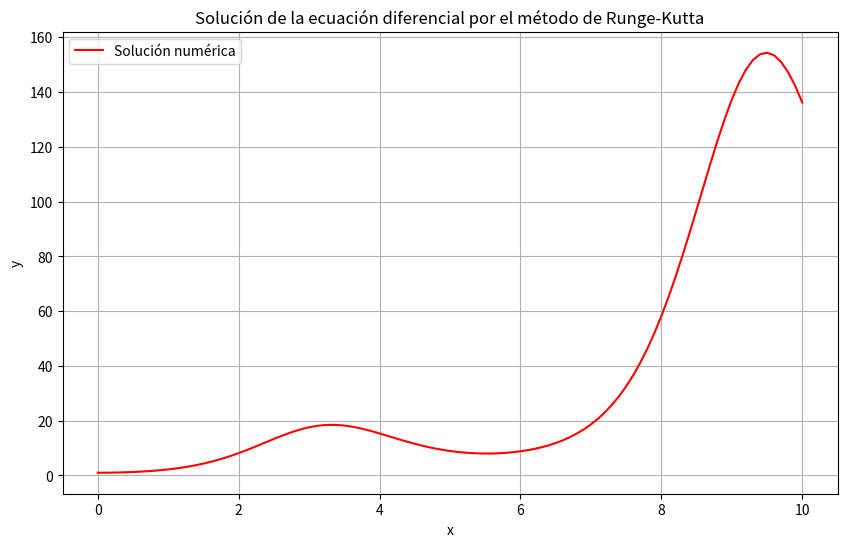

Reproduce this figure in Python.
import numpy as np
import matplotlib.pyplot as plt

def runge_kutta4(f, x0, y0, xn, n):
    # Inicializar variables
    x = x0
    y = y0
    h = (xn - x0) / n

    # Vectores para almacenar las soluciones
    x_sol = [x0]
    y_sol = [y0]

    # Iterar para encontrar la siguiente solución
    for i in range(1, n + 1):
        k1 = h * f(x, y)
        k2 = h * f(x + 0.5 * h, y + 0.5 * k1)
        k3 = h * f(x + 0.5 * h, y + 0.5 * k2)
        k4 = h * f(x + h, y + k3)

        # Calcular la siguiente solución
        y = y + (1.0 / 6.0) * (k1 + 2 * k2 + 2 * k3 + k4)
        x = x0 + i * h

        # Almacenar las soluciones
        x_sol.append(x)
        y_sol.append(y)

    return np.array(x_sol), np.array(y_sol)

# Ejemplo de uso
def f(x, y):
    # Ecuación diferencial dy/dx = f(x, y)
    return y * np.sin(x) + x

# Condiciones iniciales
x0 = 0
y0 = 1
xn = 10
n = 100  # Número de pasos

# Llamar a la función runge_kutta4
x_sol, y_sol = runge_kutta4(f, x0, y0, xn, n)

# Graficar las soluciones
plt.figure(figsize=(10, 6))
plt.plot(x_sol, y_sol, 'r-', label='Solución numérica')
plt.xlabel('x')
plt.ylabel('y')
plt.title('Solución de la ecuación diferencial por el método de Runge-Kutta')
plt.grid()
plt.legend()
plt.show()